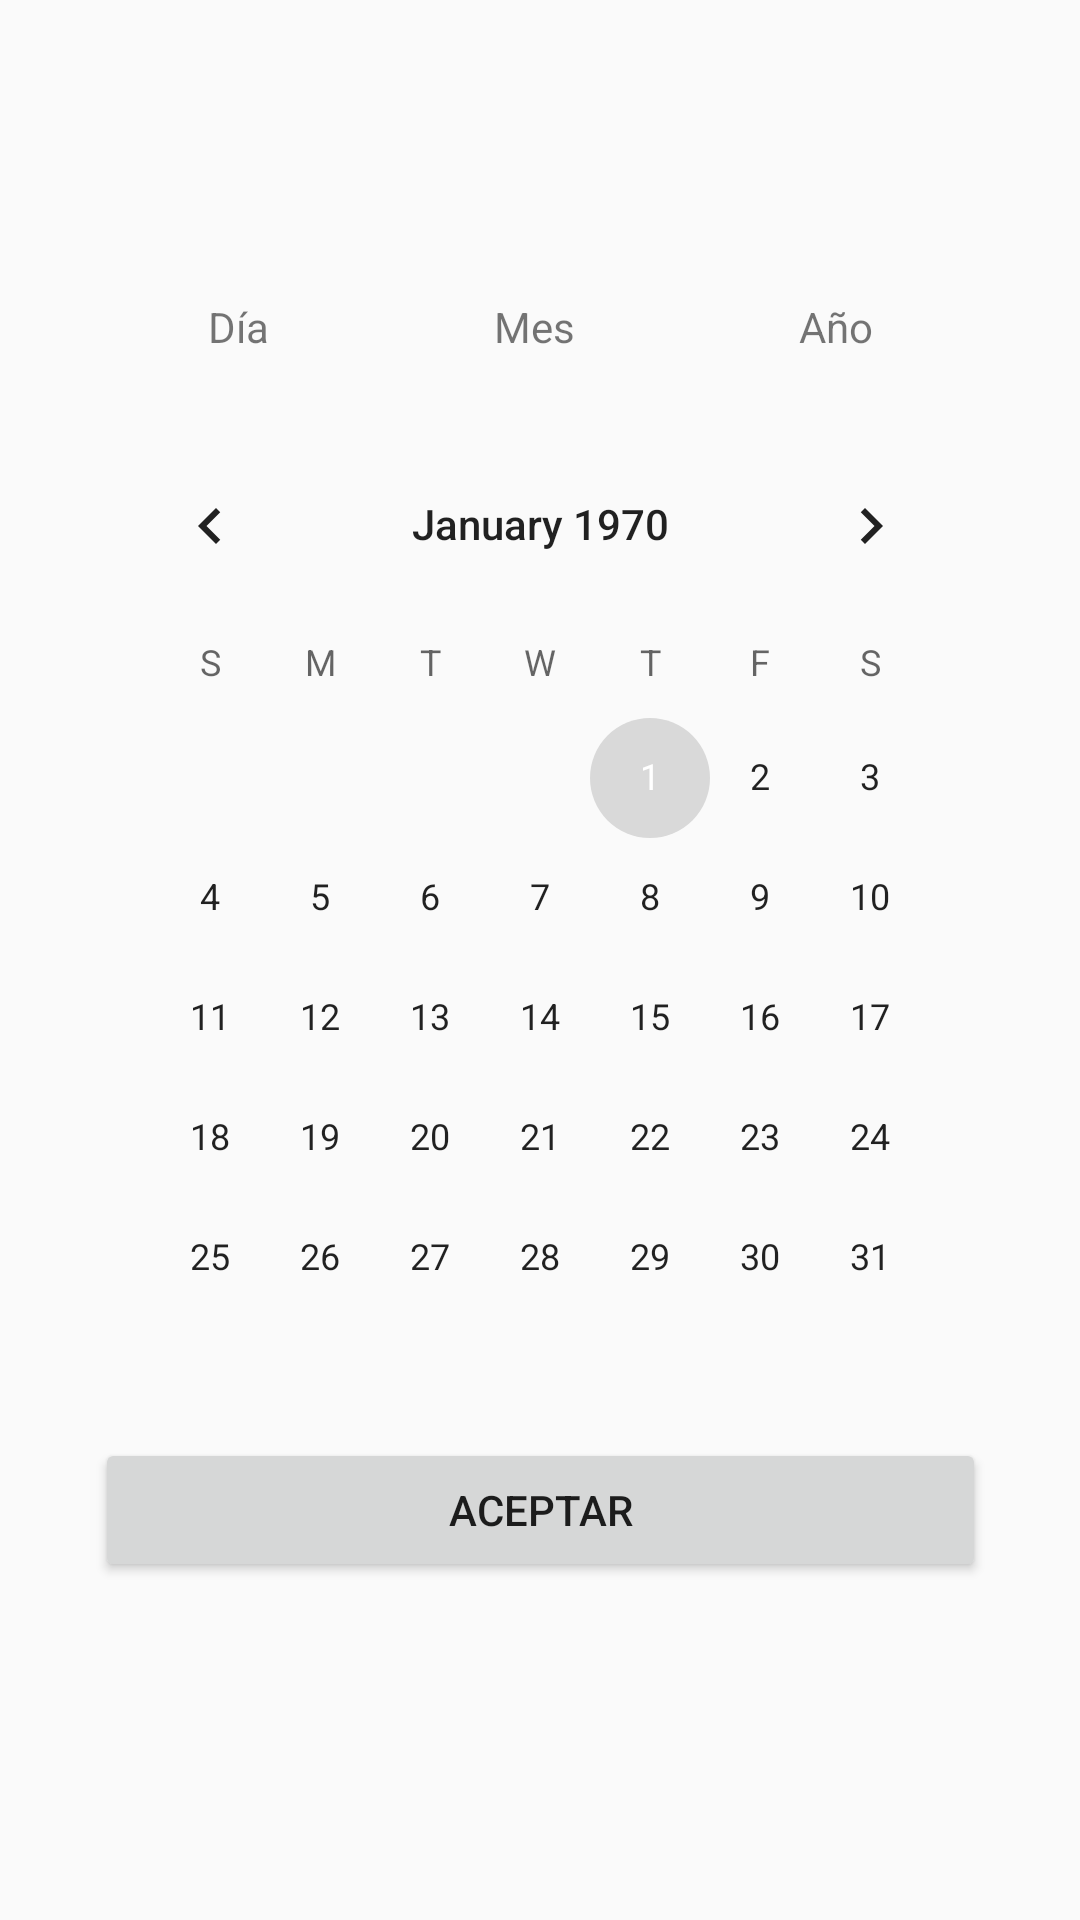

Layout XML and referenced resources for this Android screen:
<!-- AndroidManifest.xml: application theme AppTheme -->
<!-- res/layout/activity_calendario.xml -->
<?xml version="1.0" encoding="utf-8"?>
<androidx.constraintlayout.widget.ConstraintLayout xmlns:android="http://schemas.android.com/apk/res/android"
    xmlns:app="http://schemas.android.com/apk/res-auto"
    xmlns:tools="http://schemas.android.com/tools"
    android:layout_width="match_parent"
    android:layout_height="match_parent"
    tools:context=".Calendario">

    <LinearLayout
        android:id="@+id/linearLayout3"
        android:layout_width="297dp"
        android:layout_height="444dp"
        android:layout_marginStart="32dp"
        android:layout_marginLeft="32dp"
        android:layout_marginTop="32dp"
        android:layout_marginEnd="32dp"
        android:layout_marginRight="32dp"
        android:layout_marginBottom="32dp"
        android:orientation="vertical"
        app:layout_constraintBottom_toBottomOf="parent"
        app:layout_constraintEnd_toEndOf="parent"
        app:layout_constraintStart_toStartOf="parent"
        app:layout_constraintTop_toTopOf="parent"
        app:layout_constraintVertical_bias="0.51">

        <LinearLayout
            android:layout_width="match_parent"
            android:layout_height="42dp"
            android:orientation="horizontal">

            <TextView
                android:id="@+id/idDia"
                android:gravity="center"
                android:layout_width="wrap_content"
                android:layout_height="wrap_content"
                android:layout_weight="1"
                android:text="@string/Day" />

            <TextView
                android:id="@+id/idMes"
                android:gravity="center"
                android:layout_width="wrap_content"
                android:layout_height="wrap_content"
                android:layout_weight="1"
                android:text="@string/Month" />

            <TextView
                android:id="@+id/idYear"
                android:gravity="center"
                android:layout_width="wrap_content"
                android:layout_height="wrap_content"
                android:layout_weight="1"
                android:text="@string/Year" />
        </LinearLayout>

        <CalendarView
            android:id="@+id/calendarView"
            android:unfocusedMonthDateColor="#FF9800"
            android:layout_width="match_parent"
            android:layout_height="wrap_content" />

        <Button
            android:id="@+id/buttonFecha"
            android:layout_width="match_parent"
            android:layout_height="wrap_content"
            android:text="@string/setDate" />

    </LinearLayout>

</androidx.constraintlayout.widget.ConstraintLayout>
<!-- resources referenced by this layout -->
<resources>
  <string name="Day">Día</string>
  <string name="Month">Mes</string>
  <string name="Year">Año</string>
  <string name="setDate">Aceptar</string>
  <style name="AppTheme" parent="Theme.AppCompat.Light.DarkActionBar">
          
          <item name="colorPrimary">@color/colorPrimary</item>
          <item name="colorPrimaryDark">@color/colorPrimaryDark</item>
          <item name="colorAccent">@color/colorAccent</item>
      </style>
  <color name="colorPrimary">#6BA3FB</color>
  <color name="colorPrimaryDark">#00574B</color>
  <color name="colorAccent">#D9D9D9</color>
</resources>
